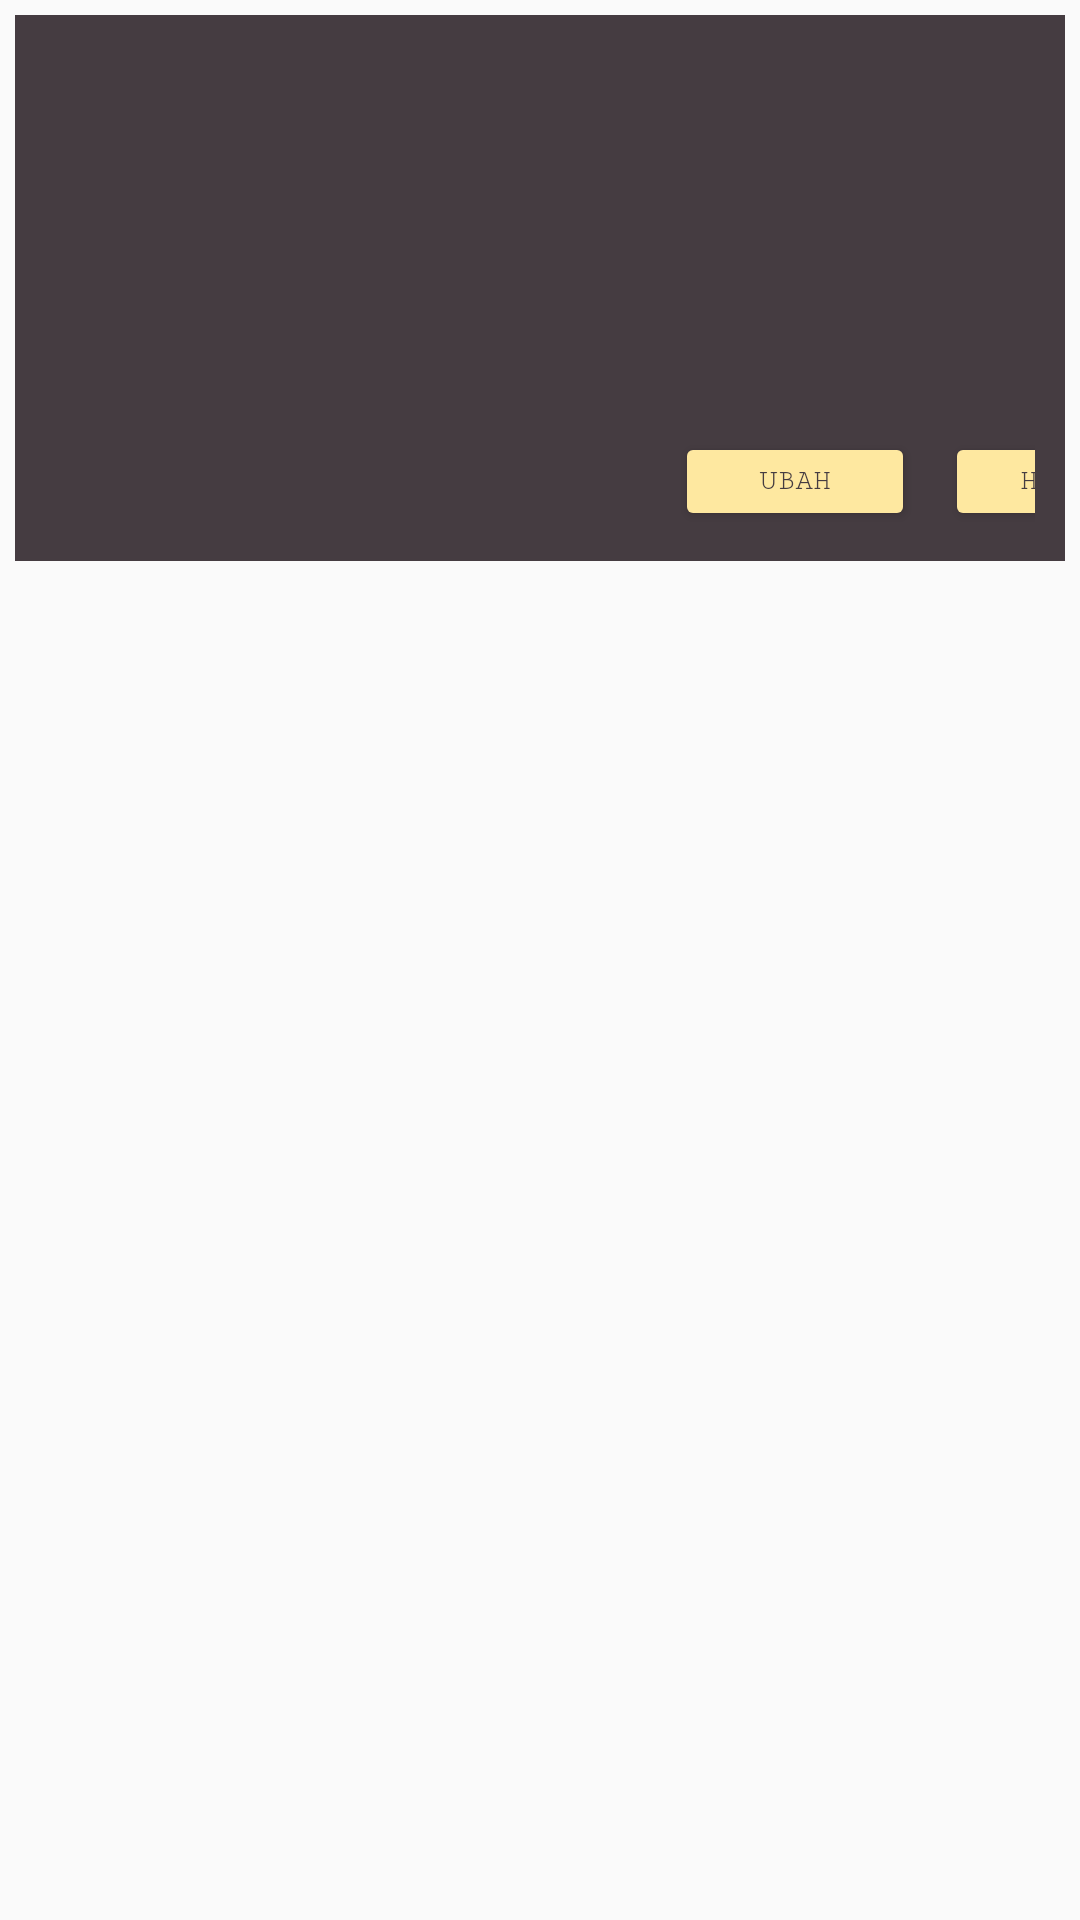

Write the Android layout XML for this screen, with the resource values it uses.
<!-- AndroidManifest.xml: application theme AppTheme -->
<!-- res/layout/activity_ukuran_adapter.xml -->
<RelativeLayout
    xmlns:android="http://schemas.android.com/apk/res/android"
    xmlns:card_view="http://schemas.android.com/apk/res-auto"
    android:layout_width="match_parent"
    android:layout_height="wrap_content"
    android:layout_gravity="center_horizontal"
    android:layout_marginTop="10dp"
    card_view:cardCornerRadius="6dp"
    card_view:cardElevation="3dp"
    card_view:cardUseCompatPadding="true">

    <LinearLayout
        android:layout_width="match_parent"
        android:layout_height="wrap_content"
        android:layout_marginStart="5dp"
        android:layout_marginTop="5dp"
        android:layout_marginEnd="5dp"
        android:layout_marginBottom="5dp"
        android:background="@color/coklat1"
        android:gravity="center|center_vertical"
        android:orientation="vertical"
        android:padding="10dp">


        <TextView
            android:id="@+id/txtIdUkuran"
            android:layout_width="match_parent"
            android:layout_height="wrap_content"
            android:textColor="@color/emas" />

        <TextView
            android:id="@+id/txtNamaUkuran"
            android:layout_width="match_parent"
            android:layout_height="wrap_content"
            android:textColor="@color/emas" />

        <TextView
            android:id="@+id/txtCreatedAt"
            android:layout_width="match_parent"
            android:layout_height="wrap_content"
            android:textColor="@color/emas" />

        <TextView
            android:id="@+id/txtUpdatedAt"
            android:layout_width="match_parent"
            android:layout_height="wrap_content"
            android:textColor="@color/emas" />

        <TextView
            android:id="@+id/txtDeletedAt"
            android:layout_width="match_parent"
            android:layout_height="wrap_content"
            android:textColor="@color/emas" />

        <TextView
            android:id="@+id/txtIdPegawaiLog"
            android:layout_width="match_parent"
            android:layout_height="wrap_content"
            android:textColor="@color/emas" />

        <LinearLayout
            android:layout_width="match_parent"
            android:layout_height="match_parent"
            android:orientation="horizontal">

            <Button
                android:id="@+id/btnUbah"
                android:layout_width="80dp"
                android:layout_height="33dp"
                android:layout_marginLeft="210dp"
                android:layout_marginRight="10dp"
                android:layout_marginTop="15dp"
                android:backgroundTint="@color/emas"
                android:fontFamily="serif-monospace"
                android:text="Ubah"
                android:textColor="@color/coklat1"
                android:textSize="10sp" />

            <Button
                android:id="@+id/btnHapus"
                android:layout_width="80dp"
                android:layout_height="33dp"
                android:layout_marginTop="15dp"
                android:backgroundTint="@color/emas"
                android:fontFamily="serif-monospace"
                android:text="Hapus"
                android:textColor="@color/coklat1"
                android:textSize="10sp" />

        </LinearLayout>

    </LinearLayout>
</RelativeLayout>
<!-- resources referenced by this layout -->
<resources>
  <color name="coklat1">#453C41</color>
  <color name="emas">#fee8a0</color>
  <style name="AppTheme" parent="Theme.AppCompat.Light.DarkActionBar">
          
          <item name="colorPrimary">#00ADE9</item>
          <item name="colorPrimaryDark">#00ADE9</item>
          <item name="colorAccent">@color/colorAccent</item>
      </style>
  <color name="colorAccent">#D81B60</color>
</resources>
